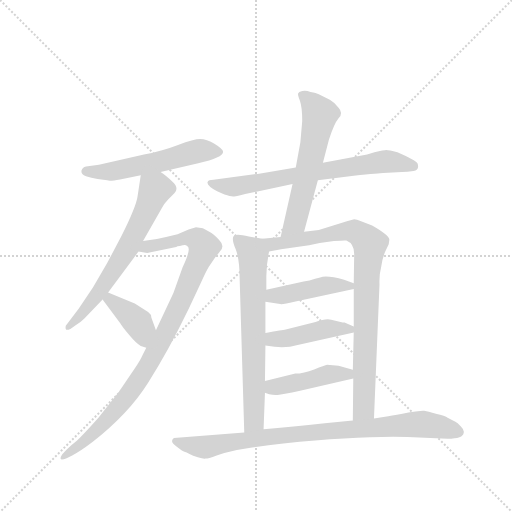
t = 0.00 s
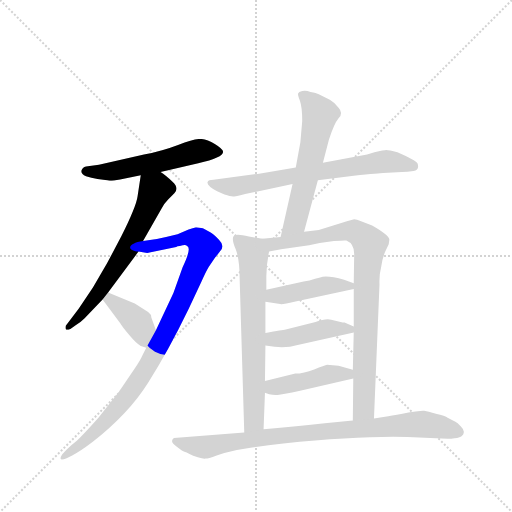
t = 1.85 s
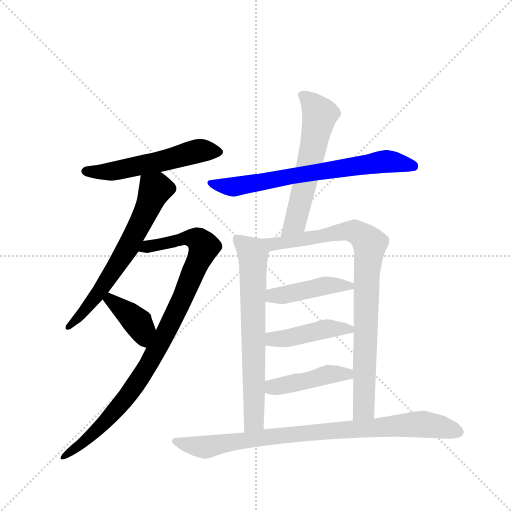
t = 3.70 s
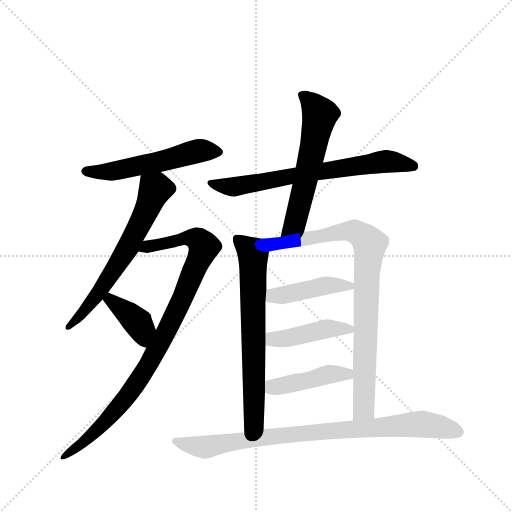
t = 5.55 s
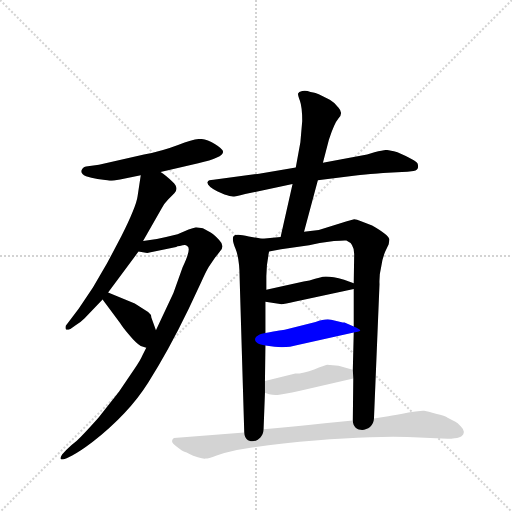
t = 7.40 s
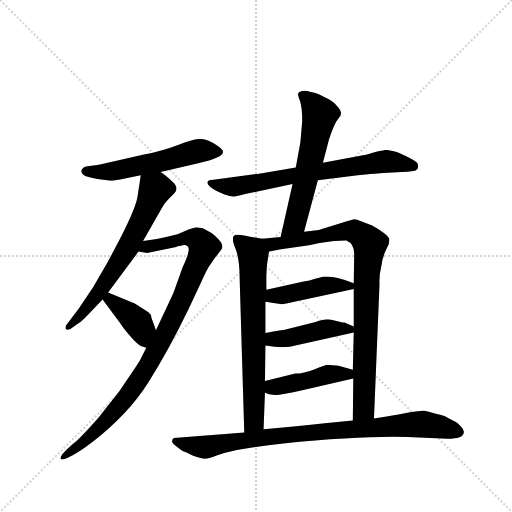
t = 9.25 s

The animated SVG that drew these frames (rendered in a browser with its animation timeline set to each time). Animation: 12 CSS @keyframes rules; one cycle of 9.25 s.

<svg version="1.1" viewBox="0 0 1024 1024" xmlns="http://www.w3.org/2000/svg">
  <g stroke="lightgray" stroke-dasharray="1,1" stroke-width="1" transform="scale(4, 4)">
    <line x1="0" y1="0" x2="256" y2="256"></line>
    <line x1="256" y1="0" x2="0" y2="256"></line>
    <line x1="128" y1="0" x2="128" y2="256"></line>
    <line x1="0" y1="128" x2="256" y2="128"></line>
  </g>
  <g transform="scale(0.92, -0.92) translate(60, -900)">
    <style type="text/css">
      
        @keyframes keyframes0 {
          from {
            stroke: blue;
            stroke-dashoffset: 551;
            stroke-width: 128;
          }
          64% {
            animation-timing-function: step-end;
            stroke: blue;
            stroke-dashoffset: 0;
            stroke-width: 128;
          }
          to {
            stroke: black;
            stroke-width: 1024;
          }
        }
        #make-me-a-hanzi-animation-0 {
          animation: keyframes0 0.6984049479166666s both;
          animation-delay: 0s;
          animation-timing-function: linear;
        }
      
        @keyframes keyframes1 {
          from {
            stroke: blue;
            stroke-dashoffset: 644;
            stroke-width: 128;
          }
          68% {
            animation-timing-function: step-end;
            stroke: blue;
            stroke-dashoffset: 0;
            stroke-width: 128;
          }
          to {
            stroke: black;
            stroke-width: 1024;
          }
        }
        #make-me-a-hanzi-animation-1 {
          animation: keyframes1 0.7740885416666666s both;
          animation-delay: 0.6984049479166666s;
          animation-timing-function: linear;
        }
      
        @keyframes keyframes2 {
          from {
            stroke: blue;
            stroke-dashoffset: 961;
            stroke-width: 128;
          }
          76% {
            animation-timing-function: step-end;
            stroke: blue;
            stroke-dashoffset: 0;
            stroke-width: 128;
          }
          to {
            stroke: black;
            stroke-width: 1024;
          }
        }
        #make-me-a-hanzi-animation-2 {
          animation: keyframes2 1.0320638020833333s both;
          animation-delay: 1.4724934895833333s;
          animation-timing-function: linear;
        }
      
        @keyframes keyframes3 {
          from {
            stroke: blue;
            stroke-dashoffset: 388;
            stroke-width: 128;
          }
          56% {
            animation-timing-function: step-end;
            stroke: blue;
            stroke-dashoffset: 0;
            stroke-width: 128;
          }
          to {
            stroke: black;
            stroke-width: 1024;
          }
        }
        #make-me-a-hanzi-animation-3 {
          animation: keyframes3 0.5657552083333334s both;
          animation-delay: 2.5045572916666665s;
          animation-timing-function: linear;
        }
      
        @keyframes keyframes4 {
          from {
            stroke: blue;
            stroke-dashoffset: 702;
            stroke-width: 128;
          }
          70% {
            animation-timing-function: step-end;
            stroke: blue;
            stroke-dashoffset: 0;
            stroke-width: 128;
          }
          to {
            stroke: black;
            stroke-width: 1024;
          }
        }
        #make-me-a-hanzi-animation-4 {
          animation: keyframes4 0.8212890625s both;
          animation-delay: 3.0703125s;
          animation-timing-function: linear;
        }
      
        @keyframes keyframes5 {
          from {
            stroke: blue;
            stroke-dashoffset: 592;
            stroke-width: 128;
          }
          66% {
            animation-timing-function: step-end;
            stroke: blue;
            stroke-dashoffset: 0;
            stroke-width: 128;
          }
          to {
            stroke: black;
            stroke-width: 1024;
          }
        }
        #make-me-a-hanzi-animation-5 {
          animation: keyframes5 0.7317708333333334s both;
          animation-delay: 3.8916015625s;
          animation-timing-function: linear;
        }
      
        @keyframes keyframes6 {
          from {
            stroke: blue;
            stroke-dashoffset: 690;
            stroke-width: 128;
          }
          69% {
            animation-timing-function: step-end;
            stroke: blue;
            stroke-dashoffset: 0;
            stroke-width: 128;
          }
          to {
            stroke: black;
            stroke-width: 1024;
          }
        }
        #make-me-a-hanzi-animation-6 {
          animation: keyframes6 0.8115234375s both;
          animation-delay: 4.623372395833333s;
          animation-timing-function: linear;
        }
      
        @keyframes keyframes7 {
          from {
            stroke: blue;
            stroke-dashoffset: 879;
            stroke-width: 128;
          }
          74% {
            animation-timing-function: step-end;
            stroke: blue;
            stroke-dashoffset: 0;
            stroke-width: 128;
          }
          to {
            stroke: black;
            stroke-width: 1024;
          }
        }
        #make-me-a-hanzi-animation-7 {
          animation: keyframes7 0.96533203125s both;
          animation-delay: 5.434895833333333s;
          animation-timing-function: linear;
        }
      
        @keyframes keyframes8 {
          from {
            stroke: blue;
            stroke-dashoffset: 438;
            stroke-width: 128;
          }
          59% {
            animation-timing-function: step-end;
            stroke: blue;
            stroke-dashoffset: 0;
            stroke-width: 128;
          }
          to {
            stroke: black;
            stroke-width: 1024;
          }
        }
        #make-me-a-hanzi-animation-8 {
          animation: keyframes8 0.6064453125s both;
          animation-delay: 6.400227864583333s;
          animation-timing-function: linear;
        }
      
        @keyframes keyframes9 {
          from {
            stroke: blue;
            stroke-dashoffset: 438;
            stroke-width: 128;
          }
          59% {
            animation-timing-function: step-end;
            stroke: blue;
            stroke-dashoffset: 0;
            stroke-width: 128;
          }
          to {
            stroke: black;
            stroke-width: 1024;
          }
        }
        #make-me-a-hanzi-animation-9 {
          animation: keyframes9 0.6064453125s both;
          animation-delay: 7.006673177083333s;
          animation-timing-function: linear;
        }
      
        @keyframes keyframes10 {
          from {
            stroke: blue;
            stroke-dashoffset: 438;
            stroke-width: 128;
          }
          59% {
            animation-timing-function: step-end;
            stroke: blue;
            stroke-dashoffset: 0;
            stroke-width: 128;
          }
          to {
            stroke: black;
            stroke-width: 1024;
          }
        }
        #make-me-a-hanzi-animation-10 {
          animation: keyframes10 0.6064453125s both;
          animation-delay: 7.613118489583333s;
          animation-timing-function: linear;
        }
      
        @keyframes keyframes11 {
          from {
            stroke: blue;
            stroke-dashoffset: 873;
            stroke-width: 128;
          }
          74% {
            animation-timing-function: step-end;
            stroke: blue;
            stroke-dashoffset: 0;
            stroke-width: 128;
          }
          to {
            stroke: black;
            stroke-width: 1024;
          }
        }
        #make-me-a-hanzi-animation-11 {
          animation: keyframes11 0.96044921875s both;
          animation-delay: 8.219563802083332s;
          animation-timing-function: linear;
        }
      
    </style>
    
      <path d="M 201 510 L 246 519 L 289 526 L 371 545 Q 425 557 425 570 Q 425 576 407 587 Q 389 598 375 598 Q 362 598 327 585 Q 293 572 253 564 L 155 542 L 127 538 Q 119 536 117 529 Q 116 521 127 517 Q 138 513 152 511 L 173 508 Q 179 506 201 510 Z" fill="lightgray"></path>
    
      <path d="M 246 519 L 239 473 Q 236 451 204 387 L 173 328 L 142 275 L 111 229 L 83 192 Q 82 188 83 185 Q 84 181 93 185 L 106 194 Q 114 198 124 208 L 163 249 L 175 264 L 241 353 L 251 376 L 291 446 Q 295 456 306 467 L 319 480 Q 330 491 315 505 Q 300 519 289 526 C 265 544 251 549 246 519 Z" fill="lightgray"></path>
    
      <path d="M 258 144 L 250 128 Q 245 116 231 96 L 199 49 L 154 -8 Q 121 -45 107 -58 Q 94 -68 84 -78 L 75 -88 Q 71 -94 72 -98 Q 74 -100 85 -96 L 97 -90 Q 112 -83 141 -61 Q 220 1 262 68 Q 305 135 350 228 L 377 286 Q 389 312 394 320 L 408 341 Q 409 341 418 353 Q 430 365 416 379 Q 403 392 397 395 L 381 404 L 366 406 L 350 401 L 326 391 L 301 385 Q 278 379 251 376 C 221 372 211 357 241 353 L 260 350 Q 263 350 265 351 L 323 363 Q 325 365 331 365 Q 343 369 346 366 Q 358 363 337 319 L 317 263 L 279 182 L 258 144 Z" fill="lightgray"></path>
    
      <path d="M 163 249 L 201 198 Q 207 188 221 172 Q 235 155 246 148 L 258 144 C 286 135 289 154 279 182 L 269 210 Q 269 217 262 222 L 233 240 L 175 264 C 147 275 145 273 163 249 Z" fill="lightgray"></path>
    
      <path d="M 631 508 L 709 518 Q 767 524 773 524 L 814 526 Q 825 526 839 528 Q 852 530 848 544 Q 845 551 804 569 Q 785 574 780 574 Q 775 574 754 569 L 738 564 L 642 546 L 583 536 L 500 522 L 404 509 Q 393 509 391 504 Q 390 496 412 484 L 428 477 Q 443 472 449 473 Q 455 473 473 478 L 576 500 L 631 508 Z" fill="lightgray"></path>
    
      <path d="M 601 396 L 631 508 L 642 546 L 655 596 Q 666 631 676 643 Q 687 654 676 666 Q 666 678 657 683 L 633 695 Q 628 698 615 700 Q 605 704 597 702 Q 589 700 588 697 Q 587 694 592 681 Q 597 667 597 637 L 593 591 L 583 536 L 576 500 L 550 385 C 543 356 593 367 601 396 Z" fill="lightgray"></path>
    
      <path d="M 510 381 L 481 386 Q 453 393 448 387 Q 443 380 452 359 Q 461 337 461 294 L 471 -40 C 472 -70 512 -63 513 -33 L 516 46 L 516 72 L 517 149 L 517 176 L 517 244 L 519 270 L 519 300 Q 519 325 525 353 C 530 378 530 378 510 381 Z" fill="lightgray"></path>
    
      <path d="M 753 -10 L 765 282 Q 764 302 769 322 Q 771 337 777 352 L 785 369 Q 787 380 786 381 Q 784 390 749 410 L 725 419 Q 713 424 708 423 Q 703 422 694 419 L 633 400 L 601 396 L 550 385 L 510 381 C 480 378 496 347 525 353 L 551 358 L 612 367 L 635 372 L 666 376 Q 691 378 693 377 Q 710 370 710 348 L 709 284 L 709 272 L 709 190 L 709 177 L 707 96 L 708 77 L 707 -14 C 707 -44 752 -40 753 -10 Z" fill="lightgray"></path>
    
      <path d="M 517 244 L 549 239 Q 556 238 580 244 L 709 272 C 729 276 729 276 709 284 L 688 292 Q 651 302 636 297 L 625 294 Q 613 289 600 288 L 519 270 C 490 263 487 249 517 244 Z" fill="lightgray"></path>
    
      <path d="M 517 149 L 537 146 Q 564 143 587 150 L 709 177 C 728 181 728 181 709 190 L 689 199 L 685 199 L 660 205 Q 648 208 626 200 L 559 183 Q 556 183 517 176 C 487 171 487 153 517 149 Z" fill="lightgray"></path>
    
      <path d="M 516 46 L 525 43 Q 538 40 547 42 Q 557 43 590 50 L 708 77 C 737 84 736 88 707 96 L 676 105 L 651 107 Q 646 106 623 97 Q 600 88 582 88 L 516 72 C 487 65 488 55 516 46 Z" fill="lightgray"></path>
    
      <path d="M 471 -40 L 318 -52 Q 308 -60 323 -70 Q 337 -81 341 -82 Q 345 -83 352 -87 Q 359 -91 370 -94 Q 382 -98 387 -97 Q 392 -97 411 -90 Q 431 -83 455 -78 L 488 -73 Q 521 -68 556 -64 Q 726 -47 826 -50 L 913 -54 Q 947 -54 948 -41 Q 950 -35 942 -27 Q 934 -19 930 -17 L 913 -8 Q 906 -3 862 7 Q 857 8 828 3 Q 800 -3 784 -5 L 753 -10 L 707 -14 L 646 -20 Q 588 -27 513 -33 L 471 -40 Z" fill="lightgray"></path>
    
    
      <clipPath id="make-me-a-hanzi-clip-0">
        <path d="M 201 510 L 246 519 L 289 526 L 371 545 Q 425 557 425 570 Q 425 576 407 587 Q 389 598 375 598 Q 362 598 327 585 Q 293 572 253 564 L 155 542 L 127 538 Q 119 536 117 529 Q 116 521 127 517 Q 138 513 152 511 L 173 508 Q 179 506 201 510 Z"></path>
      </clipPath>
      <path clip-path="url(#make-me-a-hanzi-clip-0)" d="M 127 528 L 189 528 L 368 571 L 417 570" fill="none" id="make-me-a-hanzi-animation-0" stroke-dasharray="423 846" stroke-linecap="round"></path>
    
      <clipPath id="make-me-a-hanzi-clip-1">
        <path d="M 246 519 L 239 473 Q 236 451 204 387 L 173 328 L 142 275 L 111 229 L 83 192 Q 82 188 83 185 Q 84 181 93 185 L 106 194 Q 114 198 124 208 L 163 249 L 175 264 L 241 353 L 251 376 L 291 446 Q 295 456 306 467 L 319 480 Q 330 491 315 505 Q 300 519 289 526 C 265 544 251 549 246 519 Z"></path>
      </clipPath>
      <path clip-path="url(#make-me-a-hanzi-clip-1)" d="M 308 491 L 277 488 L 222 368 L 184 307 L 139 243 L 88 189" fill="none" id="make-me-a-hanzi-animation-1" stroke-dasharray="516 1032" stroke-linecap="round"></path>
    
      <clipPath id="make-me-a-hanzi-clip-2">
        <path d="M 258 144 L 250 128 Q 245 116 231 96 L 199 49 L 154 -8 Q 121 -45 107 -58 Q 94 -68 84 -78 L 75 -88 Q 71 -94 72 -98 Q 74 -100 85 -96 L 97 -90 Q 112 -83 141 -61 Q 220 1 262 68 Q 305 135 350 228 L 377 286 Q 389 312 394 320 L 408 341 Q 409 341 418 353 Q 430 365 416 379 Q 403 392 397 395 L 381 404 L 366 406 L 350 401 L 326 391 L 301 385 Q 278 379 251 376 C 221 372 211 357 241 353 L 260 350 Q 263 350 265 351 L 323 363 Q 325 365 331 365 Q 343 369 346 366 Q 358 363 337 319 L 317 263 L 279 182 L 258 144 Z"></path>
      </clipPath>
      <path clip-path="url(#make-me-a-hanzi-clip-2)" d="M 247 357 L 350 383 L 371 378 L 383 364 L 320 215 L 249 84 L 151 -35 L 78 -94" fill="none" id="make-me-a-hanzi-animation-2" stroke-dasharray="833 1666" stroke-linecap="round"></path>
    
      <clipPath id="make-me-a-hanzi-clip-3">
        <path d="M 163 249 L 201 198 Q 207 188 221 172 Q 235 155 246 148 L 258 144 C 286 135 289 154 279 182 L 269 210 Q 269 217 262 222 L 233 240 L 175 264 C 147 275 145 273 163 249 Z"></path>
      </clipPath>
      <path clip-path="url(#make-me-a-hanzi-clip-3)" d="M 173 247 L 180 248 L 233 205 L 248 185 L 255 154" fill="none" id="make-me-a-hanzi-animation-3" stroke-dasharray="260 520" stroke-linecap="round"></path>
    
      <clipPath id="make-me-a-hanzi-clip-4">
        <path d="M 631 508 L 709 518 Q 767 524 773 524 L 814 526 Q 825 526 839 528 Q 852 530 848 544 Q 845 551 804 569 Q 785 574 780 574 Q 775 574 754 569 L 738 564 L 642 546 L 583 536 L 500 522 L 404 509 Q 393 509 391 504 Q 390 496 412 484 L 428 477 Q 443 472 449 473 Q 455 473 473 478 L 576 500 L 631 508 Z"></path>
      </clipPath>
      <path clip-path="url(#make-me-a-hanzi-clip-4)" d="M 399 502 L 461 495 L 767 548 L 839 539" fill="none" id="make-me-a-hanzi-animation-4" stroke-dasharray="574 1148" stroke-linecap="round"></path>
    
      <clipPath id="make-me-a-hanzi-clip-5">
        <path d="M 601 396 L 631 508 L 642 546 L 655 596 Q 666 631 676 643 Q 687 654 676 666 Q 666 678 657 683 L 633 695 Q 628 698 615 700 Q 605 704 597 702 Q 589 700 588 697 Q 587 694 592 681 Q 597 667 597 637 L 593 591 L 583 536 L 576 500 L 550 385 C 543 356 593 367 601 396 Z"></path>
      </clipPath>
      <path clip-path="url(#make-me-a-hanzi-clip-5)" d="M 595 695 L 635 651 L 584 423 L 555 391" fill="none" id="make-me-a-hanzi-animation-5" stroke-dasharray="464 928" stroke-linecap="round"></path>
    
      <clipPath id="make-me-a-hanzi-clip-6">
        <path d="M 510 381 L 481 386 Q 453 393 448 387 Q 443 380 452 359 Q 461 337 461 294 L 471 -40 C 472 -70 512 -63 513 -33 L 516 46 L 516 72 L 517 149 L 517 176 L 517 244 L 519 270 L 519 300 Q 519 325 525 353 C 530 378 530 378 510 381 Z"></path>
      </clipPath>
      <path clip-path="url(#make-me-a-hanzi-clip-6)" d="M 454 381 L 490 348 L 493 -8 L 477 -32" fill="none" id="make-me-a-hanzi-animation-6" stroke-dasharray="562 1124" stroke-linecap="round"></path>
    
      <clipPath id="make-me-a-hanzi-clip-7">
        <path d="M 753 -10 L 765 282 Q 764 302 769 322 Q 771 337 777 352 L 785 369 Q 787 380 786 381 Q 784 390 749 410 L 725 419 Q 713 424 708 423 Q 703 422 694 419 L 633 400 L 601 396 L 550 385 L 510 381 C 480 378 496 347 525 353 L 551 358 L 612 367 L 635 372 L 666 376 Q 691 378 693 377 Q 710 370 710 348 L 709 284 L 709 272 L 709 190 L 709 177 L 707 96 L 708 77 L 707 -14 C 707 -44 752 -40 753 -10 Z"></path>
      </clipPath>
      <path clip-path="url(#make-me-a-hanzi-clip-7)" d="M 517 376 L 532 369 L 708 398 L 744 370 L 737 303 L 731 14 L 714 -6" fill="none" id="make-me-a-hanzi-animation-7" stroke-dasharray="751 1502" stroke-linecap="round"></path>
    
      <clipPath id="make-me-a-hanzi-clip-8">
        <path d="M 517 244 L 549 239 Q 556 238 580 244 L 709 272 C 729 276 729 276 709 284 L 688 292 Q 651 302 636 297 L 625 294 Q 613 289 600 288 L 519 270 C 490 263 487 249 517 244 Z"></path>
      </clipPath>
      <path clip-path="url(#make-me-a-hanzi-clip-8)" d="M 523 250 L 534 257 L 566 259 L 636 277 L 701 278" fill="none" id="make-me-a-hanzi-animation-8" stroke-dasharray="310 620" stroke-linecap="round"></path>
    
      <clipPath id="make-me-a-hanzi-clip-9">
        <path d="M 517 149 L 537 146 Q 564 143 587 150 L 709 177 C 728 181 728 181 709 190 L 689 199 L 685 199 L 660 205 Q 648 208 626 200 L 559 183 Q 556 183 517 176 C 487 171 487 153 517 149 Z"></path>
      </clipPath>
      <path clip-path="url(#make-me-a-hanzi-clip-9)" d="M 523 156 L 534 163 L 567 165 L 648 185 L 700 184" fill="none" id="make-me-a-hanzi-animation-9" stroke-dasharray="310 620" stroke-linecap="round"></path>
    
      <clipPath id="make-me-a-hanzi-clip-10">
        <path d="M 516 46 L 525 43 Q 538 40 547 42 Q 557 43 590 50 L 708 77 C 737 84 736 88 707 96 L 676 105 L 651 107 Q 646 106 623 97 Q 600 88 582 88 L 516 72 C 487 65 488 55 516 46 Z"></path>
      </clipPath>
      <path clip-path="url(#make-me-a-hanzi-clip-10)" d="M 525 66 L 533 58 L 700 91" fill="none" id="make-me-a-hanzi-animation-10" stroke-dasharray="310 620" stroke-linecap="round"></path>
    
      <clipPath id="make-me-a-hanzi-clip-11">
        <path d="M 471 -40 L 318 -52 Q 308 -60 323 -70 Q 337 -81 341 -82 Q 345 -83 352 -87 Q 359 -91 370 -94 Q 382 -98 387 -97 Q 392 -97 411 -90 Q 431 -83 455 -78 L 488 -73 Q 521 -68 556 -64 Q 726 -47 826 -50 L 913 -54 Q 947 -54 948 -41 Q 950 -35 942 -27 Q 934 -19 930 -17 L 913 -8 Q 906 -3 862 7 Q 857 8 828 3 Q 800 -3 784 -5 L 753 -10 L 707 -14 L 646 -20 Q 588 -27 513 -33 L 471 -40 Z"></path>
      </clipPath>
      <path clip-path="url(#make-me-a-hanzi-clip-11)" d="M 324 -60 L 386 -72 L 539 -47 L 841 -22 L 935 -38" fill="none" id="make-me-a-hanzi-animation-11" stroke-dasharray="745 1490" stroke-linecap="round"></path>
    
  </g>
</svg>
